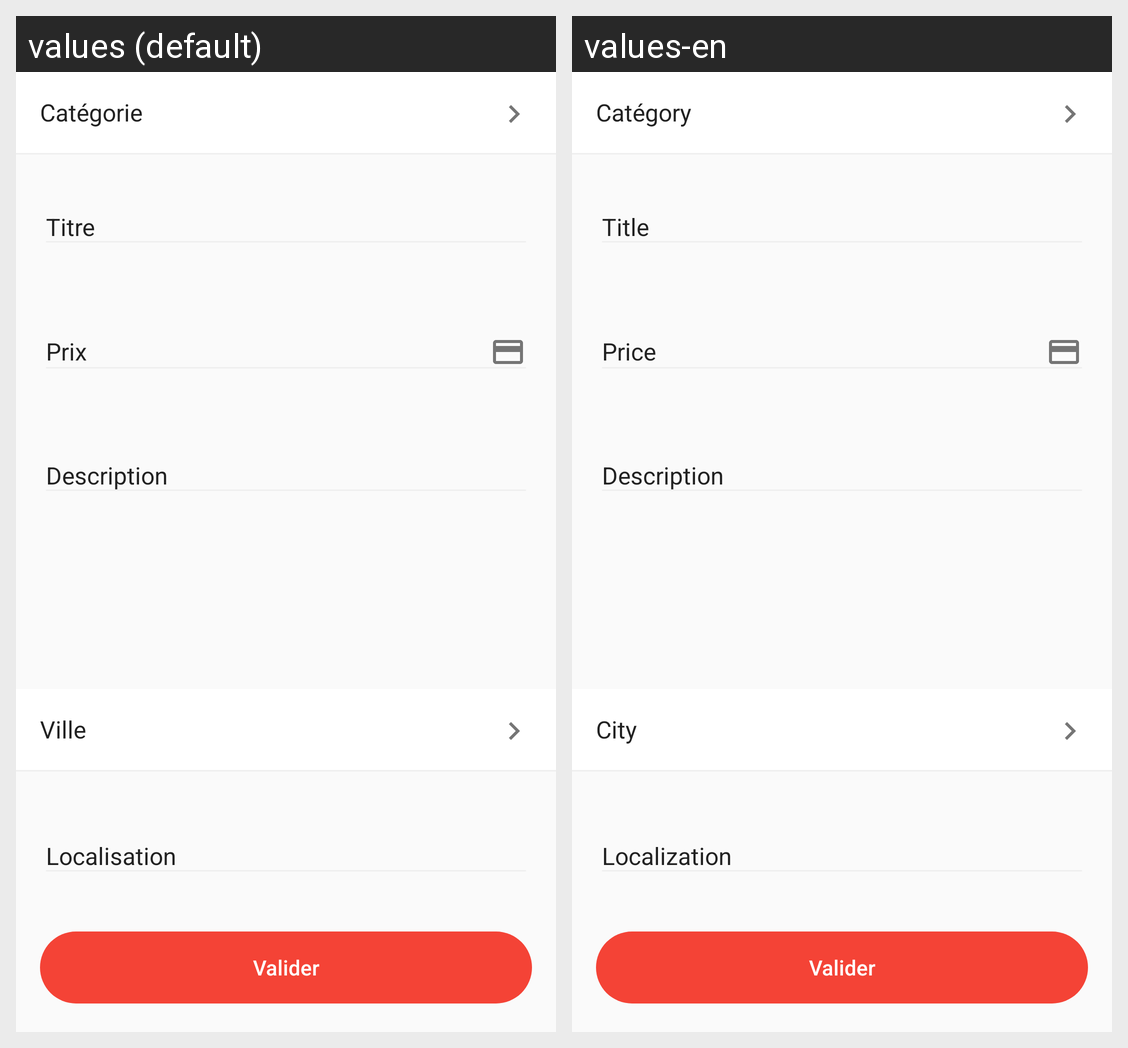

Strings drawn on this Android screen and how each of the app's shown locales translates them:
Android screen res/layout/fragment_create_announcement.xml rendered under 2 locales, left to right: values (default), values-en. Device: Nexus 5 (rendered at 1080×1920; each locale shown at half size, 540×960, under a caption strip naming it); theme AppTheme.
Strings drawn on this screen, with the default value and each locale's value (text and hints the layout hard-codes, and strings that could not be matched under every locale, appear in the picture but are not listed):

announcement_creation_category_label
  values: Catégorie
  values-en: Catégory

announcement_creation_city_label
  values: Ville
  values-en: City

common_action_validate
  values: Valider
  values-en: Valider
